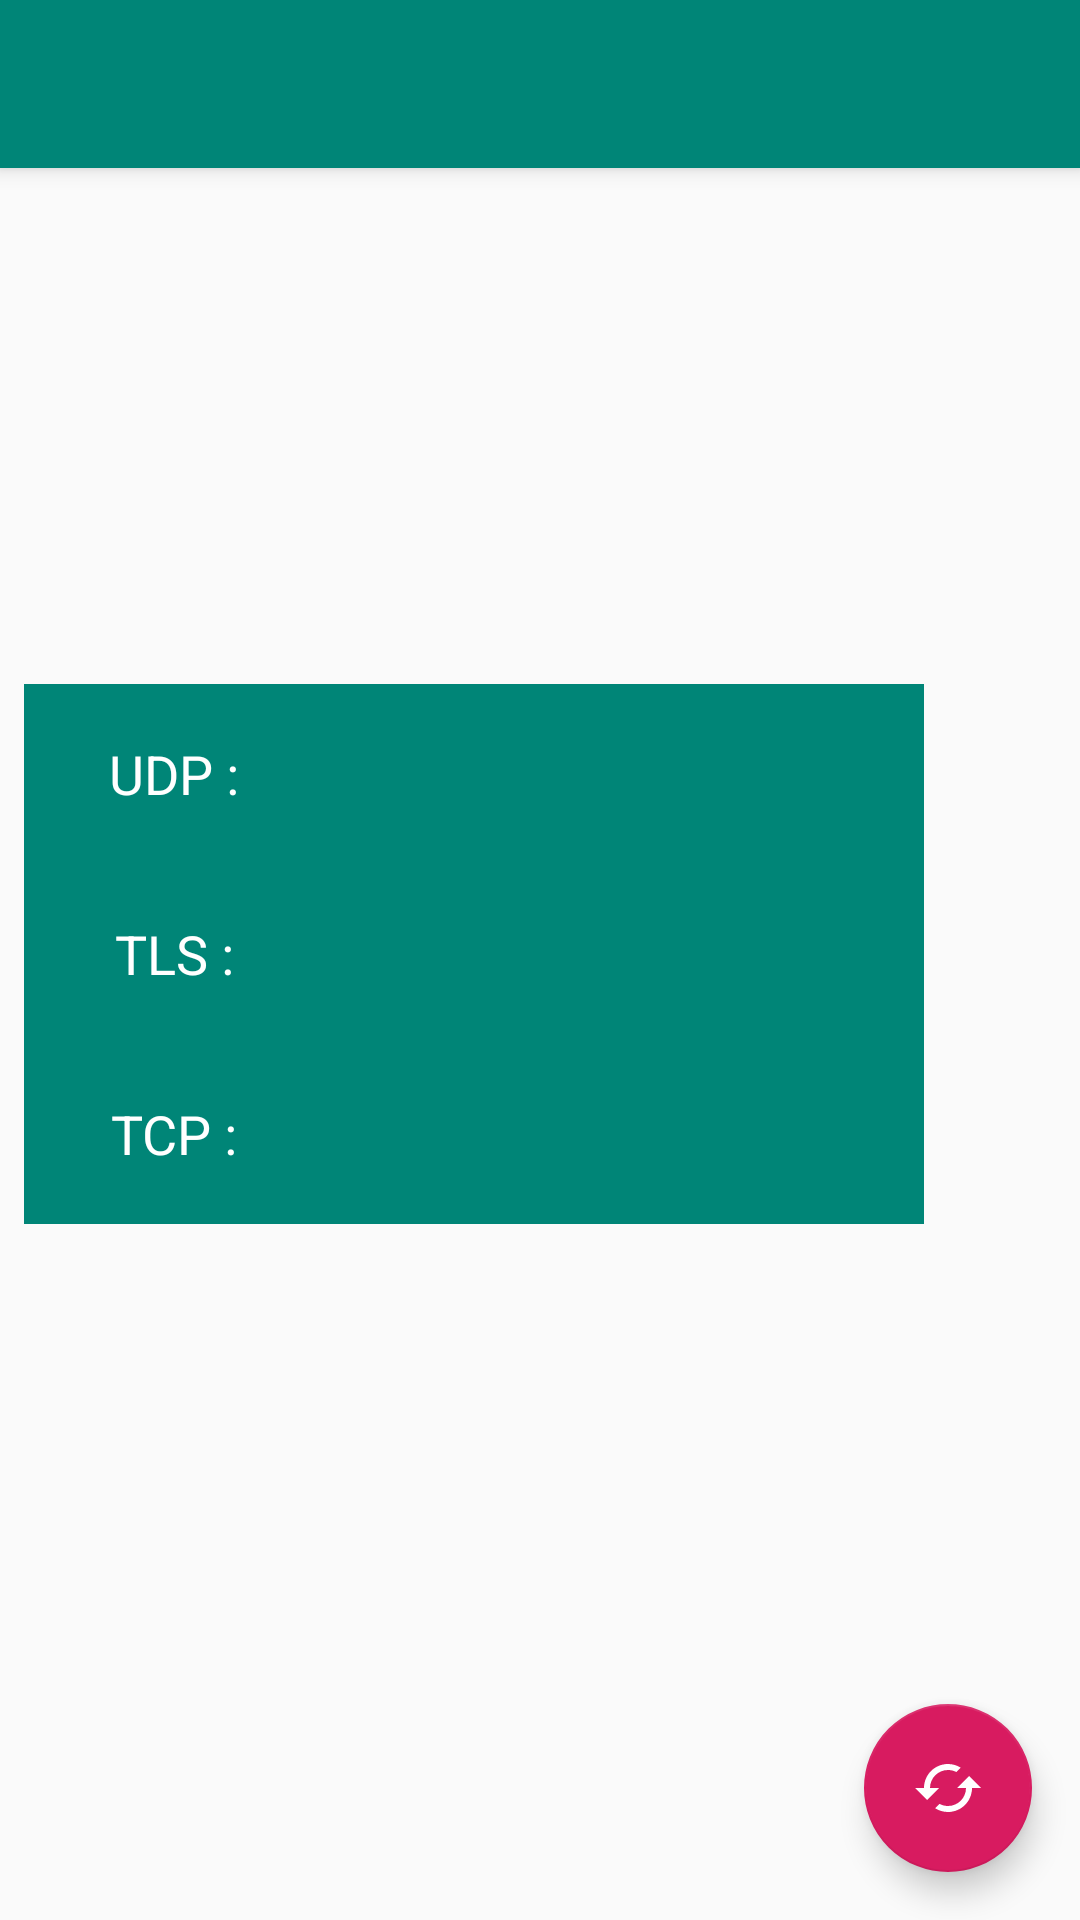

Layout XML and referenced resources for this Android screen:
<!-- AndroidManifest.xml: application theme AppTheme -->
<!-- res/layout/activity_sip_transport_probe.xml -->
<?xml version="1.0" encoding="utf-8"?>

<android.support.design.widget.CoordinatorLayout
    xmlns:android="http://schemas.android.com/apk/res/android"
    xmlns:app="http://schemas.android.com/apk/res-auto"
    xmlns:tools="http://schemas.android.com/tools"
    android:layout_width="match_parent"
    android:layout_height="match_parent"
    tools:context=".probe.SipTransportProbe">

    <android.support.design.widget.AppBarLayout
        android:layout_width="match_parent"
        android:layout_height="wrap_content"
        android:theme="@style/AppTheme.AppBarOverlay">

        <android.support.v7.widget.Toolbar
            android:id="@+id/toolbar"
            android:layout_width="match_parent"
            android:layout_height="?attr/actionBarSize"
            android:background="?attr/colorPrimary"
            app:popupTheme="@style/AppTheme.PopupOverlay"/>

    </android.support.design.widget.AppBarLayout>

    <include layout="@layout/content_sip_transport_probe"/>

    <android.support.design.widget.FloatingActionButton
        android:id="@+id/fab_test_probe"
        android:layout_width="wrap_content"
        android:layout_height="wrap_content"
        android:layout_gravity="bottom|end"
        android:layout_margin="@dimen/fab_margin"
        app:srcCompat="@drawable/baseline_cached_24"/>

</android.support.design.widget.CoordinatorLayout>
<!-- res/layout/content_sip_transport_probe.xml (included above) -->
<?xml version="1.0" encoding="utf-8"?>

<android.support.constraint.ConstraintLayout
    xmlns:android="http://schemas.android.com/apk/res/android"
    xmlns:app="http://schemas.android.com/apk/res-auto"
    xmlns:tools="http://schemas.android.com/tools"
    android:layout_width="match_parent"
    android:layout_height="match_parent"
    app:layout_behavior="@string/appbar_scrolling_view_behavior"
    tools:context=".probe.SipTransportProbe"
    tools:layout_editor_absoluteY="56dp"
    tools:showIn="@layout/activity_sip_transport_probe">

    <TextView
        android:id="@+id/upd_status_textview"
        android:layout_width="200dp"
        android:layout_height="60dp"
        android:background="@color/colorPrimary"
        android:gravity="center"
        android:text=""
        android:textAlignment="center"
        android:textAppearance="@style/TextAppearance.AppCompat.Medium"
        android:textColor="@color/colorAccent"
        app:layout_constraintBottom_toTopOf="@+id/tls_status_textview"
        app:layout_constraintStart_toStartOf="@+id/guideline"/>

    <TextView
        android:id="@+id/tcp_status_textview"
        android:layout_width="200dp"
        android:layout_height="60dp"
        android:background="@color/colorPrimary"
        android:gravity="center"
        android:text=""
        android:textAlignment="center"
        android:textAppearance="@style/TextAppearance.AppCompat.Medium"
        android:textColor="@color/colorAccent"
        app:layout_constraintStart_toEndOf="@+id/tcp_textview"
        app:layout_constraintTop_toBottomOf="@+id/tls_status_textview"/>

    <TextView
        android:id="@+id/tls_status_textview"
        android:layout_width="200dp"
        android:layout_height="60dp"
        android:background="@color/colorPrimary"
        android:gravity="center"
        android:text=""
        android:textAlignment="center"
        android:textAppearance="@style/TextAppearance.AppCompat.Medium"
        android:textColor="@color/colorAccent"
        app:layout_constraintBottom_toTopOf="@+id/guideline2"
        app:layout_constraintStart_toEndOf="@+id/tls_textview"/>

    <TextView
        android:id="@+id/tcp_textview"
        android:layout_width="100dp"
        android:layout_height="60dp"
        android:background="@color/colorPrimary"
        android:gravity="center"
        android:text="@string/tcp"
        android:textAlignment="center"
        android:textAppearance="@style/TextAppearance.AppCompat.Medium"
        android:textColor="@color/primary_text_color"
        app:layout_constraintEnd_toStartOf="@+id/guideline"
        app:layout_constraintTop_toBottomOf="@+id/tls_textview"/>

    <TextView
        android:id="@+id/tls_textview"
        android:layout_width="100dp"
        android:layout_height="60dp"
        android:background="@color/colorPrimary"
        android:gravity="center"
        android:text="@string/tls"
        android:textAlignment="center"
        android:textAppearance="@style/TextAppearance.AppCompat.Medium"
        android:textColor="@color/primary_text_color"
        app:layout_constraintBottom_toTopOf="@+id/guideline2"
        app:layout_constraintEnd_toStartOf="@+id/guideline"/>

    <TextView
        android:id="@+id/udp_textview"
        android:layout_width="100dp"
        android:layout_height="60dp"
        android:background="@color/colorPrimary"
        android:gravity="center"
        android:text="@string/udp"
        android:textAlignment="center"
        android:textAppearance="@style/TextAppearance.AppCompat.Medium"
        android:textColor="@color/primary_text_color"
        app:layout_constraintBottom_toTopOf="@+id/tls_textview"
        app:layout_constraintEnd_toStartOf="@+id/guideline"/>

    <android.support.constraint.Guideline
        android:id="@+id/guideline"
        android:layout_width="wrap_content"
        android:layout_height="wrap_content"
        android:orientation="vertical"
        app:layout_constraintGuide_percent="0.3"/>

    <android.support.constraint.Guideline
        android:id="@+id/guideline2"
        android:layout_width="wrap_content"
        android:layout_height="wrap_content"
        android:orientation="horizontal"
        app:layout_constraintGuide_percent="0.5"/>
</android.support.constraint.ConstraintLayout>
<!-- resources referenced by this layout -->
<resources>
  <color name="colorAccent">#D81B60</color>
  <color name="colorPrimary">#008577</color>
  <color name="primary_text_color">#ffffff</color>
  <dimen name="fab_margin">16dp</dimen>
  <!-- drawable baseline_cached_24 (drawable) -->
  <vector xmlns:android="http://schemas.android.com/apk/res/android"
          android:width="24dp"
          android:height="24dp"
          android:viewportWidth="24.0"
          android:viewportHeight="24.0"
          android:tint="?attr/colorControlNormal">
      <path
          android:fillColor="@android:color/white"
          android:pathData="M19,8l-4,4h3c0,3.31 -2.69,6 -6,6 -1.01,0 -1.97,-0.25 -2.8,-0.7l-1.46,1.46C8.97,19.54 10.43,20 12,20c4.42,0 8,-3.58 8,-8h3l-4,-4zM6,12c0,-3.31 2.69,-6 6,-6 1.01,0 1.97,0.25 2.8,0.7l1.46,-1.46C15.03,4.46 13.57,4 12,4c-4.42,0 -8,3.58 -8,8H1l4,4 4,-4H6z"/>
  </vector>
  <string name="tcp">TCP :</string>
  <string name="tls">TLS :</string>
  <string name="udp">UDP :</string>
  <style name="AppTheme.AppBarOverlay" parent="ThemeOverlay.AppCompat.Dark.ActionBar" />
  <style name="AppTheme.PopupOverlay" parent="ThemeOverlay.AppCompat.Light" />
  <style name="AppTheme" parent="Theme.AppCompat.Light.DarkActionBar">
          
          <item name="colorPrimary">@color/colorPrimary</item>
          <item name="colorPrimaryDark">@color/colorPrimaryDark</item>
          <item name="colorAccent">@color/colorAccent</item>
          <item name="colorControlNormal">#ffffff</item>
      </style>
  <color name="colorPrimaryDark">#00574B</color>
</resources>
